The GitHub repository CapstoneFresheats/ML-FreshEats contains a labelled image folder "datasets" with 6 categories: apel segar, apel tidak segar, jeruk segar, jeruk tidak segar, pisang segar, pisang tidak segar. Examples follow, each with its label.

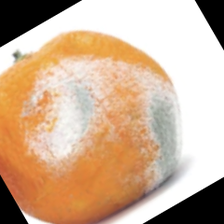
Label: jeruk tidak segar

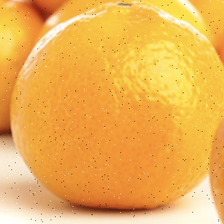
Label: jeruk segar

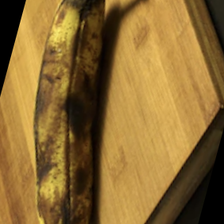
Label: pisang tidak segar

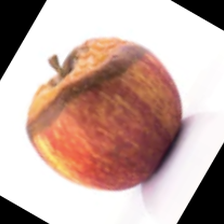
Label: apel tidak segar

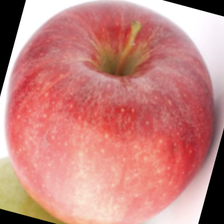
Label: apel segar

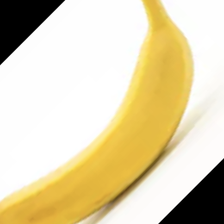
Label: pisang segar
